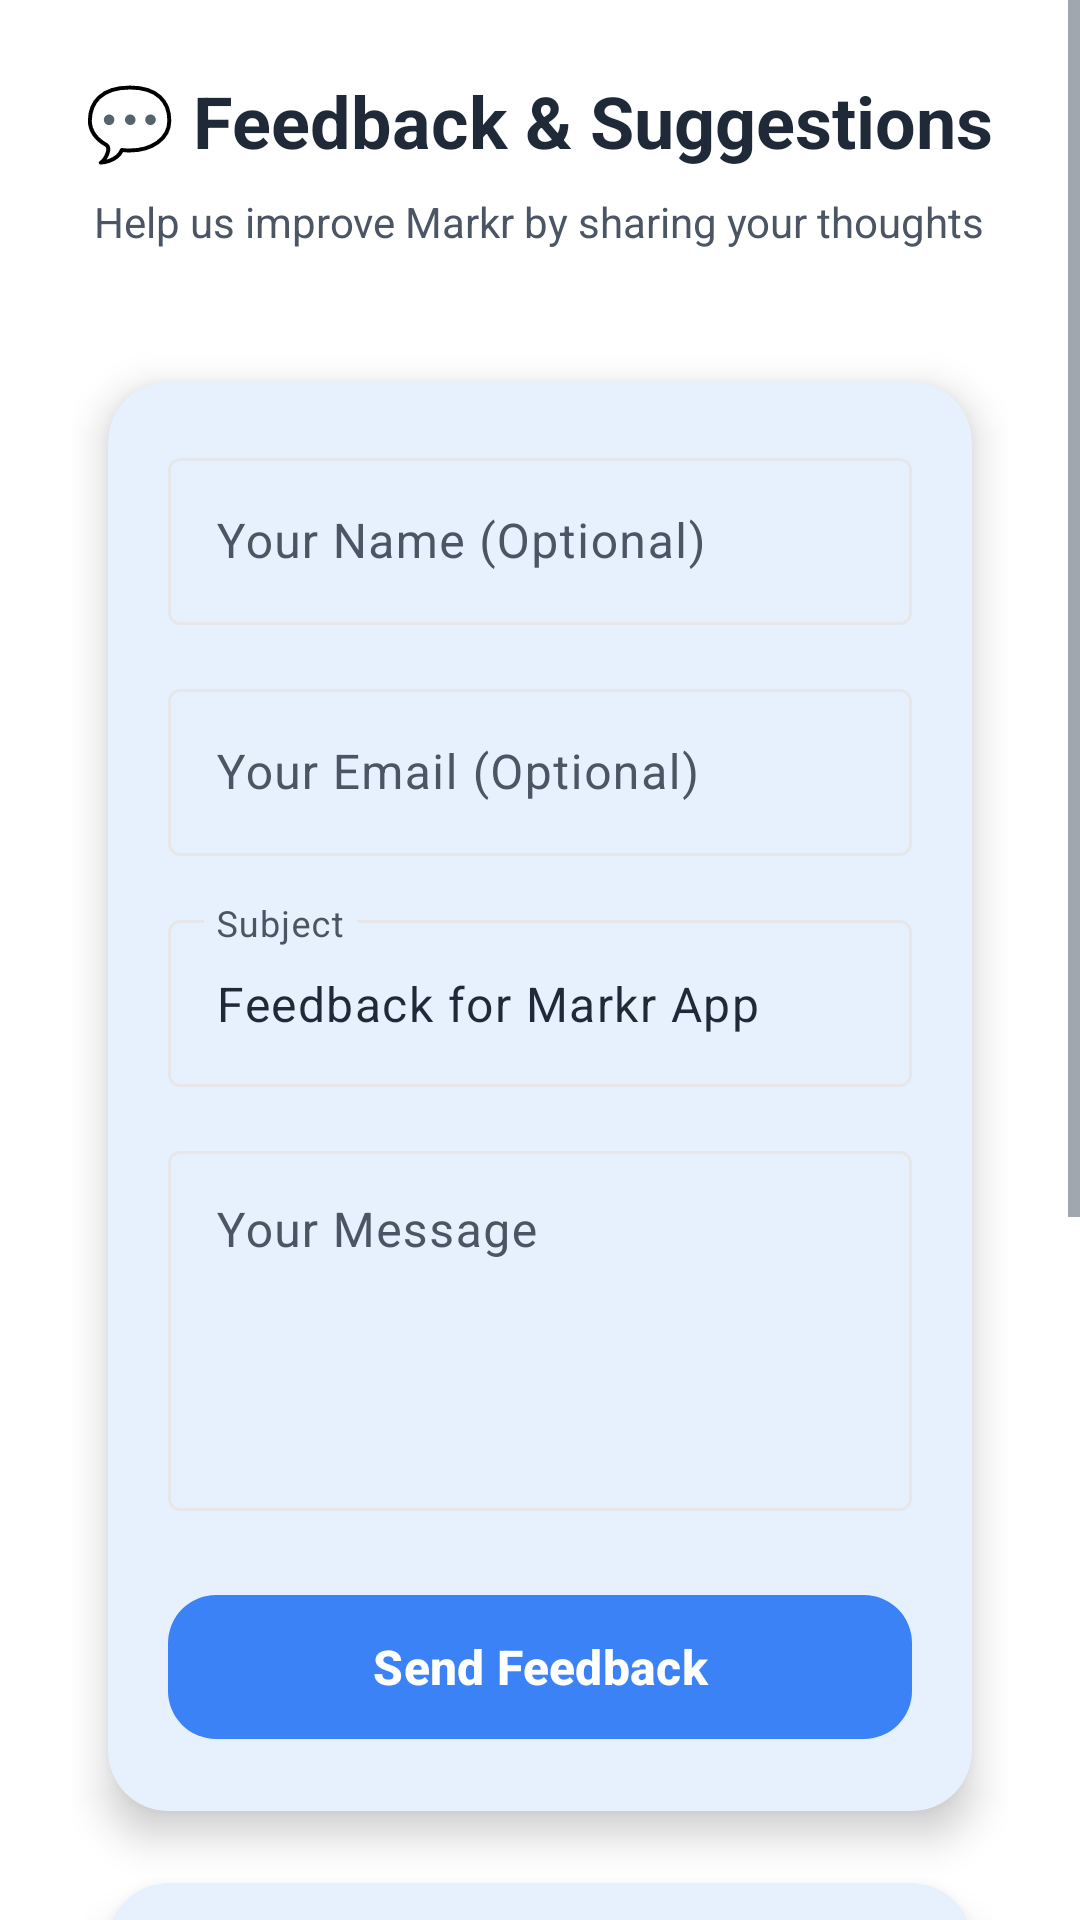

Reconstruct the res/layout file that produces this screen, plus the resources it refers to.
<!-- AndroidManifest.xml: application theme Theme.Markr -->
<!-- res/layout/fragment_feedback.xml -->
<?xml version="1.0" encoding="utf-8"?>
<ScrollView xmlns:android="http://schemas.android.com/apk/res/android"
    xmlns:app="http://schemas.android.com/apk/res-auto"
    android:layout_width="match_parent"
    android:layout_height="match_parent"
    android:fillViewport="true"
    android:background="@drawable/modern_background_gradient">

    <LinearLayout
        android:layout_width="match_parent"
        android:layout_height="wrap_content"
        android:orientation="vertical"
        android:padding="24dp">

        
        <LinearLayout
            android:layout_width="match_parent"
            android:layout_height="wrap_content"
            android:orientation="vertical"
            android:gravity="center"
            android:layout_marginBottom="32dp">

            <TextView
                android:layout_width="wrap_content"
                android:layout_height="wrap_content"
                android:text="💬 Feedback &amp; Suggestions"
                android:textSize="24sp"
                android:textStyle="bold"
                android:textColor="@color/primary_text"
                android:layout_marginBottom="8dp" />

            <TextView
                android:layout_width="wrap_content"
                android:layout_height="wrap_content"
                android:text="Help us improve Markr by sharing your thoughts"
                android:textSize="14sp"
                android:textColor="@color/secondary_text"
                android:gravity="center" />

        </LinearLayout>

        
        <com.google.android.material.card.MaterialCardView
            android:layout_width="match_parent"
            android:layout_height="wrap_content"
            style="@style/ModernCard">

            <LinearLayout
                android:layout_width="match_parent"
                android:layout_height="wrap_content"
                android:orientation="vertical"
                android:padding="20dp">

                
                <com.google.android.material.textfield.TextInputLayout
                    android:id="@+id/nameInputLayout"
                    android:layout_width="match_parent"
                    android:layout_height="wrap_content"
                    android:hint="Your Name (Optional)"
                    android:layout_marginBottom="16dp">

                    <com.google.android.material.textfield.TextInputEditText
                        android:id="@+id/nameEditText"
                        android:layout_width="match_parent"
                        android:layout_height="wrap_content"
                        android:inputType="textPersonName" />

                </com.google.android.material.textfield.TextInputLayout>

                
                <com.google.android.material.textfield.TextInputLayout
                    android:id="@+id/emailInputLayout"
                    android:layout_width="match_parent"
                    android:layout_height="wrap_content"
                    android:hint="Your Email (Optional)"
                    android:layout_marginBottom="16dp">

                    <com.google.android.material.textfield.TextInputEditText
                        android:id="@+id/emailEditText"
                        android:layout_width="match_parent"
                        android:layout_height="wrap_content"
                        android:inputType="textEmailAddress" />

                </com.google.android.material.textfield.TextInputLayout>

                
                <com.google.android.material.textfield.TextInputLayout
                    android:id="@+id/subjectInputLayout"
                    android:layout_width="match_parent"
                    android:layout_height="wrap_content"
                    android:hint="Subject"
                    android:layout_marginBottom="16dp">

                    <com.google.android.material.textfield.TextInputEditText
                        android:id="@+id/subjectEditText"
                        android:layout_width="match_parent"
                        android:layout_height="wrap_content"
                        android:inputType="text"
                        android:text="Feedback for Markr App" />

                </com.google.android.material.textfield.TextInputLayout>

                
                <com.google.android.material.textfield.TextInputLayout
                    android:id="@+id/messageInputLayout"
                    android:layout_width="match_parent"
                    android:layout_height="wrap_content"
                    android:hint="Your Message"
                    android:layout_marginBottom="24dp">

                    <com.google.android.material.textfield.TextInputEditText
                        android:id="@+id/messageEditText"
                        android:layout_width="match_parent"
                        android:layout_height="120dp"
                        android:inputType="textMultiLine"
                        android:gravity="top"
                        android:maxLines="5" />

                </com.google.android.material.textfield.TextInputLayout>

                
                <com.google.android.material.button.MaterialButton
                    android:id="@+id/sendFeedbackButton"
                    android:layout_width="match_parent"
                    android:layout_height="56dp"
                    android:text="Send Feedback"
                    android:textSize="16sp"
                    style="@style/ModernButton" />

            </LinearLayout>

        </com.google.android.material.card.MaterialCardView>

        
        <com.google.android.material.card.MaterialCardView
            android:layout_width="match_parent"
            android:layout_height="wrap_content"
            android:layout_marginTop="16dp"
            style="@style/ModernCard">

            <LinearLayout
                android:layout_width="match_parent"
                android:layout_height="wrap_content"
                android:orientation="vertical"
                android:padding="20dp">

                <TextView
                    android:layout_width="wrap_content"
                    android:layout_height="wrap_content"
                    android:text="📧 Contact Information"
                    android:textSize="18sp"
                    android:textStyle="bold"
                    android:textColor="@color/primary_text"
                    android:layout_marginBottom="12dp" />

                <TextView
                    android:layout_width="wrap_content"
                    android:layout_height="wrap_content"
                    android:text="Email: adij7499@gmail.com"
                    android:textSize="14sp"
                    android:textColor="@color/secondary_text"
                    android:layout_marginBottom="8dp" />

                <TextView
                    android:layout_width="wrap_content"
                    android:layout_height="wrap_content"
                    android:text="We'll respond to your feedback within 24 hours"
                    android:textSize="12sp"
                    android:textColor="@color/tertiary_text"
                    android:alpha="0.8" />

            </LinearLayout>

        </com.google.android.material.card.MaterialCardView>

        
        <com.google.android.material.card.MaterialCardView
            android:layout_width="match_parent"
            android:layout_height="wrap_content"
            android:layout_marginTop="16dp"
            style="@style/ModernCard">

            <LinearLayout
                android:layout_width="match_parent"
                android:layout_height="wrap_content"
                android:orientation="vertical"
                android:padding="20dp">

                <TextView
                    android:layout_width="wrap_content"
                    android:layout_height="wrap_content"
                    android:text="⚡ Quick Feedback"
                    android:textSize="18sp"
                    android:textStyle="bold"
                    android:textColor="@color/primary_text"
                    android:layout_marginBottom="16dp" />

                <LinearLayout
                    android:layout_width="match_parent"
                    android:layout_height="wrap_content"
                    android:orientation="horizontal"
                    android:layout_marginBottom="12dp">

                    <com.google.android.material.button.MaterialButton
                        android:id="@+id/bugReportButton"
                        android:layout_width="0dp"
                        android:layout_height="48dp"
                        android:layout_weight="1"
                        android:text="🐛 Bug Report"
                        android:textSize="12sp"
                        style="@style/Widget.Material3.Button.OutlinedButton"
                        android:layout_marginEnd="8dp" />

                    <com.google.android.material.button.MaterialButton
                        android:id="@+id/featureRequestButton"
                        android:layout_width="0dp"
                        android:layout_height="48dp"
                        android:layout_weight="1"
                        android:text="💡 Feature Request"
                        android:textSize="12sp"
                        style="@style/Widget.Material3.Button.OutlinedButton"
                        android:layout_marginStart="8dp" />

                </LinearLayout>

                <LinearLayout
                    android:layout_width="match_parent"
                    android:layout_height="wrap_content"
                    android:orientation="horizontal">

                    <com.google.android.material.button.MaterialButton
                        android:id="@+id/ratingButton"
                        android:layout_width="0dp"
                        android:layout_height="48dp"
                        android:layout_weight="1"
                        android:text="⭐ Rate App"
                        android:textSize="12sp"
                        style="@style/Widget.Material3.Button.OutlinedButton"
                        android:layout_marginEnd="8dp" />

                    <com.google.android.material.button.MaterialButton
                        android:id="@+id/generalFeedbackButton"
                        android:layout_width="0dp"
                        android:layout_height="48dp"
                        android:layout_weight="1"
                        android:text="💬 General"
                        android:textSize="12sp"
                        style="@style/Widget.Material3.Button.OutlinedButton"
                        android:layout_marginStart="8dp" />

                </LinearLayout>

            </LinearLayout>

        </com.google.android.material.card.MaterialCardView>

    </LinearLayout>

</ScrollView>
<!-- resources referenced by this layout -->
<resources>
  <color name="primary_text">#FF1F2937</color>
  <color name="secondary_text">#FF4B5563</color>
  <color name="tertiary_text">#FF6B7280</color>
  <style name="ModernButton" parent="Widget.Material3.Button">
          <item name="android:layout_height">56dp</item>
          <item name="android:textSize">16sp</item>
          <item name="android:textStyle">bold</item>
          <item name="cornerRadius">16dp</item>
          <item name="android:elevation">4dp</item>
          <item name="android:textColor">@color/text_on_primary</item>
          <item name="backgroundTint">@color/button_primary</item>
      </style>
  <style name="ModernCard" parent="Widget.Material3.CardView.Elevated">
          <item name="cardCornerRadius">20dp</item>
          <item name="cardElevation">8dp</item>
          <item name="android:layout_margin">12dp</item>
          <item name="cardBackgroundColor">@color/card_background</item>
      </style>
  <style name="Theme.Markr" parent="Base.Theme.Markr" />
  <color name="text_on_primary">#FFFFFFFF</color>
  <color name="button_primary">#FF3B82F6</color>
  <color name="card_background">#FFFFFFFF</color>
  <color name="primary_color">#FF3B82F6</color>
  <color name="primary_dark">#FF2563EB</color>
  <color name="primary_light">#FF60A5FA</color>
  <color name="secondary_color">#FF6B7280</color>
  <color name="secondary_dark">#FF4B5563</color>
  <color name="text_on_secondary">#FFFFFFFF</color>
  <color name="secondary_light">#FF9CA3AF</color>
  <color name="accent_color">#FFF59E0B</color>
  <color name="white">#FFFFFFFF</color>
  <color name="accent_light">#FFFDE68B</color>
  <color name="accent_dark">#FFD97706</color>
  <color name="background_color">#FFFFFFFF</color>
  <color name="surface_color">#FFFFFFFF</color>
  <color name="surface_variant">#FFF8FAFC</color>
  <color name="error_color">#FFEF4444</color>
  <color name="border_color">#FFE5E7EB</color>
  <color name="divider_color">#FFF1F5F9</color>
</resources>
